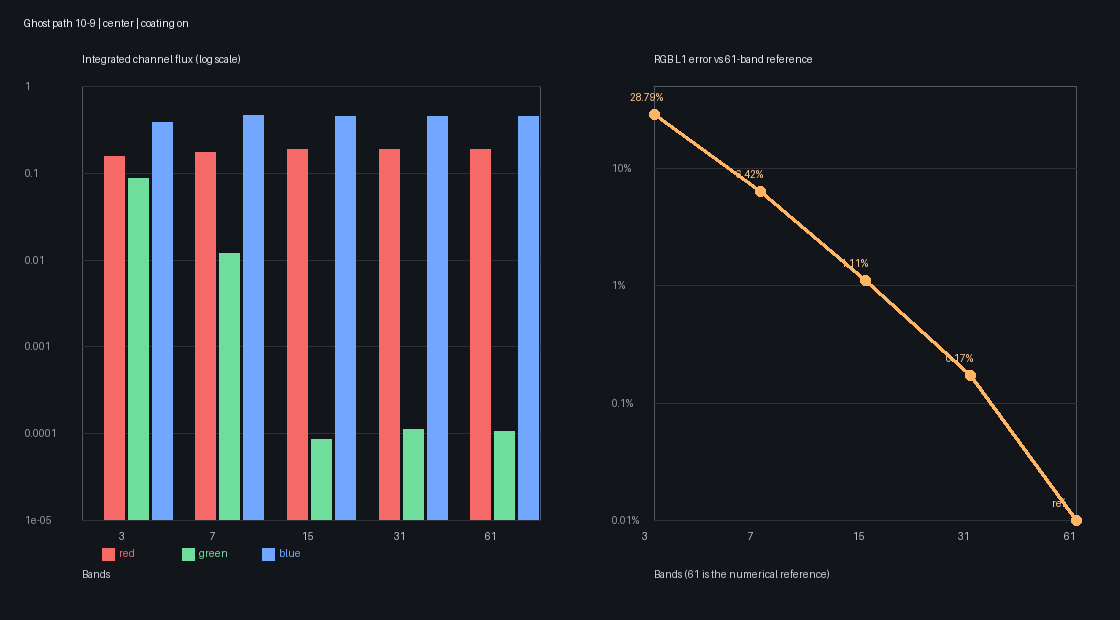

Data behind this chart, as committed beside it:
position, field_u, field_v, path, coating, bands, flux_r, flux_g, flux_b, error
center, 0.5, 0.5, 10-9, on, 3, 0.1565, 0.08711, 0.3811, 28.79
center, 0.5, 0.5, 10-9, on, 7, 0.1714, 0.01202, 0.4604, 6.417
center, 0.5, 0.5, 10-9, on, 15, 0.1871, 8.510625138091754e-05, 0.4527, 1.112
center, 0.5, 0.5, 10-9, on, 31, 0.1856, 0.0001123, 0.447, 0.1709
center, 0.5, 0.5, 10-9, on, 61, 0.1862, 0.0001071, 0.4466, 0.0
